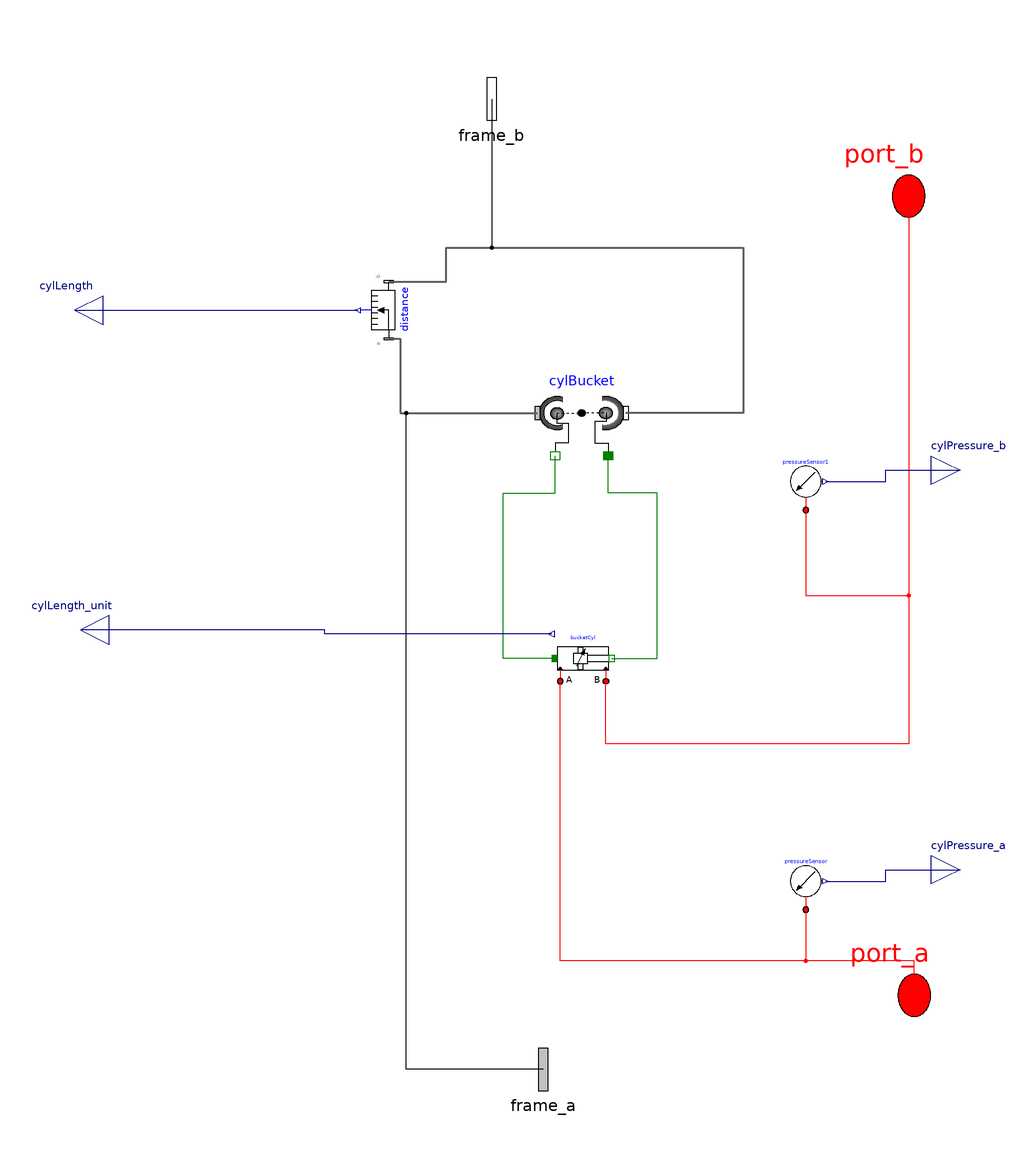

This picture is the connection diagram that the Modelica source below describes through its graphical annotations.

model bucketCyl

      Modelica.Mechanics.MultiBody.Forces.LineForceWithMass cylBucket(
          lineShapeType="cylinder", lineShapeWidth=0.095)
      "hydraulic force in cylinder 2 (between boom and arm)"
        annotation (Placement(transformation(
            origin={367.5,204},
            extent={{15.5,-15},{-15.5,15}},
            rotation=180)));
      DoubleActingCylinder                                     bucketCyl(
        closedLength=2.30,
        boreDiameter=0.095,
        rodDiameter=0.05,
        s_init=bucket_s_init,
        pistonMass=5,
        initType=Modelica.Mechanics.MultiBody.Types.Init.PositionVelocityAcceleration,
        fixRodPressure=true,
        strokeLength=0.9)
        annotation (Placement(transformation(extent={{358,108},{378,128}},
              rotation=0)));

      parameter Modelica.SIunits.Length bucket_s_init=0.77
      "Initial position of bucket cylinder"
        annotation(Dialog(tab="Initialization",group="Actuator Positions"));

      parameter SI.Length closedLength = 2.30;
      parameter SI.Diameter boreDiameter = 0.095;
      parameter SI.Diameter rodDiameter=0.05;
      parameter SI.Mass pistonMass = 5;
      parameter SI.Length strokeLength = 0.9;
      parameter SI.Length maxLength = closedLength + strokeLength;

      OpenHydraulics.Interfaces.FluidPort port_a annotation (Placement(
            transformation(rotation=0, extent={{469.5,-18.5},{498.5,18.5}}),
            iconTransformation(extent={{469.5,-18.5},{498.5,18.5}})));
      OpenHydraulics.Interfaces.FluidPort port_b annotation (Placement(
            transformation(rotation=0, extent={{467.5,261.5},{496.5,298.5}}),
            iconTransformation(extent={{467.5,261.5},{496.5,298.5}})));
      Modelica.Mechanics.MultiBody.Interfaces.Frame_a frame_a annotation (
          Placement(transformation(rotation=0, extent={{339.5,-44.5},{368.5,
                -7.5}}), iconTransformation(extent={{339.5,-44.5},{368.5,-7.5}})));
      Modelica.Mechanics.MultiBody.Interfaces.Frame_b frame_b annotation (
          Placement(transformation(rotation=0, extent={{321.5,295.5},{350.5,
                332.5}}), iconTransformation(extent={{321.5,295.5},{350.5,332.5}})));
    Modelica.Mechanics.MultiBody.Sensors.Distance distance annotation (
        Placement(transformation(
          extent={{-10,10},{10,-10}},
          rotation=90,
          origin={300,240})));
    Modelica.Blocks.Interfaces.RealOutput cylLength
      annotation (Placement(transformation(extent={{200,230},{180,250}})));
    OpenHydraulics.Components.Sensors.PressureSensor pressureSensor(absolute=
          true)
      annotation (Placement(transformation(extent={{436,30},{456,50}})));
    Modelica.Blocks.Interfaces.RealOutput cylPressure_a
      annotation (Placement(transformation(extent={{490,34},{510,54}})));
    OpenHydraulics.Components.Sensors.PressureSensor pressureSensor1(
                                                                    absolute=
          true)
      annotation (Placement(transformation(extent={{436,170},{456,190}})));
    Modelica.Blocks.Interfaces.RealOutput cylPressure_b
      annotation (Placement(transformation(extent={{490,174},{510,194}})));
    Modelica.Blocks.Interfaces.RealOutput cylLength_unit
      annotation (Placement(transformation(extent={{202,118},{182,138}})));
    equation
      connect(bucketCyl.flange_a, cylBucket.flange_a) annotation (Line(
          points={{358,118},{340,118},{340,176},{358.2,176},{358.2,189}},
          color={0,127,0},
          smooth=Smooth.None));
      connect(bucketCyl.flange_b, cylBucket.flange_b) annotation (Line(
          points={{378,118},{394,118},{394,176},{376.8,176},{376.8,189}},
          color={0,127,0},
          smooth=Smooth.None));
      connect(port_a, bucketCyl.port_a) annotation (Line(points={{484,0},{484,
              12},{360,12},{360,110}},   color={255,0,0}));
      connect(port_b, bucketCyl.port_b) annotation (Line(points={{482,280},{482,
              88},{376,88},{376,110}},   color={255,0,0}));
      connect(frame_a, cylBucket.frame_a) annotation (Line(points={{354,-26},{
              306,-26},{306,204},{352,204}}, color={0,0,0}));
      connect(frame_b, cylBucket.frame_b) annotation (Line(points={{336,314},{
              336,262},{424,262},{424,204},{383,204}},
                                   color={0,0,0}));
    connect(distance.frame_b, cylBucket.frame_b) annotation (Line(
        points={{300,250},{320,250},{320,262},{424,262},{424,204},{383,204}},
        color={95,95,95},
        thickness=0.5,
        smooth=Smooth.None));
    connect(distance.frame_a, cylBucket.frame_a) annotation (Line(
        points={{300,230},{304,230},{304,204},{352,204}},
        color={95,95,95},
        thickness=0.5,
        smooth=Smooth.None));
    connect(cylLength, distance.distance) annotation (Line(
        points={{190,240},{289,240}},
        color={0,0,127},
        smooth=Smooth.None));
    connect(pressureSensor.y, cylPressure_a)
                                           annotation (Line(
        points={{453,40},{474,40},{474,44},{500,44}},
        color={0,0,127},
        smooth=Smooth.None));
    connect(pressureSensor1.y, cylPressure_b)
                                           annotation (Line(
        points={{453,180},{474,180},{474,184},{500,184}},
        color={0,0,127},
        smooth=Smooth.None));
    connect(pressureSensor1.port_a, bucketCyl.port_b) annotation (Line(
        points={{446,170},{446,140},{482,140},{482,88},{376,88},{376,110}},
        color={255,0,0},
        smooth=Smooth.None));
    connect(pressureSensor.port_a, bucketCyl.port_a) annotation (Line(
        points={{446,30},{446,12},{360,12},{360,110}},
        color={255,0,0},
        smooth=Smooth.None));
    connect(bucketCyl.strokeLength_unit, cylLength_unit) annotation (Line(
        points={{357,126.6},{277.5,126.6},{277.5,128},{192,128}},
        color={0,0,127},
        smooth=Smooth.None));
      annotation (Diagram(coordinateSystem(extent={{200,-40},{490,330}},
              preserveAspectRatio=false), graphics),                       Icon(
            coordinateSystem(extent={{200,-40},{490,330}}, preserveAspectRatio=
                false), graphics));
    end bucketCyl;